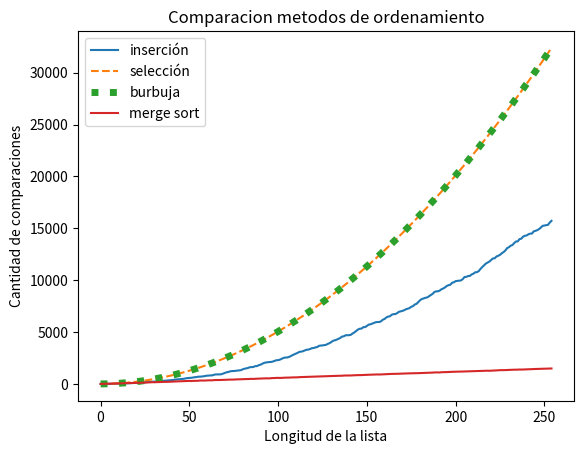

Python code for this plot:
#comparaciones_ordenamiento.py
#ejercicio 12.4

import random
import numpy as np
import matplotlib.pyplot as plt

#############ORDENAMIENTO POR BURBUJA:
def ord_burbujeo(lista):
	'''ordena lista por el metodo de la burbuja '''
	cont=0
	n=len(lista)
	while n!=0:
		for i in range(n-1):
			if lista[i+1]<=lista[i]:   #compara elemento con su consecutivo, los da vuelta en caso que corresponda
				lista[i],lista[i+1]=lista[i+1],lista[i]
			cont+=1
		n=n-1

	return lista,cont


#############ORDENAMIENTO POR SELECCION:
def ord_seleccion(lista):
    """Ordena una lista de elementos según el método de selección.
       Pre: los elementos de la lista deben ser comparables.
       Post: la lista está ordenada."""

    # posición final del segmento a tratar
    cont=0
    n = len(lista) - 1

    # mientras haya al menos 2 elementos para ordenar
    while n > 0:
        # posición del mayor valor del segmento
        p,c = buscar_max(lista, 0, n,cont)
        cont=c
        # intercambiar el valor que está en p con el valor que
        # está en la última posición del segmento
        lista[p], lista[n] = lista[n], lista[p]
        #print("DEBUG: ", p, n, lista)

        # reducir el segmento en 1
        n = n - 1

    return cont

def buscar_max(lista, a, b,cont):
    """Devuelve la posición del máximo elemento en un segmento de
       lista de elementos comparables.
       La lista no debe ser vacía.
       a y b son las posiciones inicial y final del segmento"""

    pos_max = a
    for i in range(a + 1, b + 1):
        cont+=1
        if lista[i] > lista[pos_max]:
            pos_max = i
    return pos_max,cont



#############ORDENAMIENTO POR INSERCION:
def ord_insercion(lista):
    """Ordena una lista de elementos según el método de inserción.
       Pre: los elementos de la lista deben ser comparables.
       Post: la lista está ordenada."""
    cont=0
    for i in range(len(lista) - 1):
        # Si el elemento de la posición i+1 está desordenado respecto
        # al de la posición i, reubicarlo dentro del segmento [0:i]
        if lista[i + 1] < lista[i]:
            c=reubicar(lista, i + 1,cont)
            cont=c
        #print("DEBUG: ", lista)
    return cont

def reubicar(lista, p,cont):
    """Reubica al elemento que está en la posición p de la lista
       dentro del segmento [0:p-1].
       Pre: p tiene que ser una posicion válida de lista."""

    v = lista[p]

    # Recorrer el segmento [0:p-1] de derecha a izquierda hasta
    # encontrar la posición j tal que lista[j-1] <= v < lista[j].
    j = p
    while j > 0 and v < lista[j - 1]:
        cont+=1
        # Desplazar los elementos hacia la derecha, dejando lugar
        # para insertar el elemento v donde corresponda.
        lista[j] = lista[j - 1]
        j -= 1

    lista[j] = v
    return cont

################ORDENAMIENTO POR MERGE
def merge_sort(lista):
    """Ordena lista mediante el método merge sort.
       Pre: lista debe contener elementos comparables.
       Devuelve: una nueva lista ordenada."""
    cont=0
    cont2=0
    if len(lista) < 2:
        lista_nueva = lista
    else:
        medio = len(lista) // 2
        izq,cont = merge_sort(lista[:medio])
        der,cont = merge_sort(lista[medio:])
        lista_nueva,cont2 = merge(izq, der)

    cont+=cont2
    return lista_nueva,cont

def merge(lista1, lista2):
    """Intercala los elementos de lista1 y lista2 de forma ordenada.
       Pre: lista1 y lista2 deben estar ordenadas.
       Devuelve: una lista con los elementos de lista1 y lista2."""
    i, j = 0, 0
    resultado = []
    cont2=0
    while(i < len(lista1) and j < len(lista2)):
        cont2+=3
        if (lista1[i] < lista2[j]):
            resultado.append(lista1[i])
            i += 1
        else:
            resultado.append(lista2[j])
            j += 1

    # Agregar lo que falta de una lista
    resultado += lista1[i:]
    resultado += lista2[j:]

    return resultado,cont2

def generar_lista(N):
    lista = [0]  * N
    for i in range(N):
        lista[i] = random.randint(1,1000)
    return lista



k=1 #cantidad de listas para promedio (ejercicio 2.14 era con 100)
lista_i=[]
lista_s=[]
lista_b=[]
lista_m=[]
lista_fer=[]
for N in range(1,256):

	sum_cont_s=0
	random.seed(15)
	for i in range(k):
		lista=generar_lista(N)
		cont2=ord_seleccion(lista)
		sum_cont_s+=cont2
	
	cont_prom_s=sum_cont_s/k
	lista_s.append(cont_prom_s)
	
	
	sum_cont_i=0
	random.seed(15)
	for i in range(k):
		lista=generar_lista(N)
		cont3=ord_insercion(lista)
		sum_cont_i+=cont3
	
	cont_prom_i=sum_cont_i/k
	lista_i.append(cont_prom_i)

	
	sum_cont_b=0
	random.seed(15)
	for i in range(k):
		lista=generar_lista(N)
		lista,cont4=ord_burbujeo(lista)
		sum_cont_b+=cont4
	cont_prom_b=sum_cont_b/k
	lista_b.append(cont_prom_b)


	sum_cont_m=0
	random.seed(15)
	for i in range(k):
		lista=generar_lista(N)
		lista,cont5=merge_sort(lista)
		sum_cont_m+=cont5
	cont_prom_m=sum_cont_m/k
	lista_m.append(cont_prom_m)



comparaciones_insercion=np.array(lista_i)
comparaciones_seleccion=np.array(lista_s)
comparaciones_burbujeo=np.array(lista_b)
comparaciones_merge=np.array(lista_m)


plt.title('Comparacion metodos de ordenamiento')
plt.xlabel('Longitud de la lista')
plt.ylabel('Cantidad de comparaciones')
plt.plot(comparaciones_insercion, label='inserción')
plt.plot(comparaciones_seleccion, ls='--', label='selección')
plt.plot(comparaciones_burbujeo, ls=':', lw=5, label='burbuja')
plt.plot(comparaciones_merge, label='merge sort')

plt.legend()

plt.savefig('metodos_ordenamiento.pdf')
plt.show()


###########################
# NO TERMINO DE ENTENDER COMO CONTAR
# LAS COMPARACIONES.
# NO CREO QUE ESTEN BIEN LOS CONTADORES
#
##########################